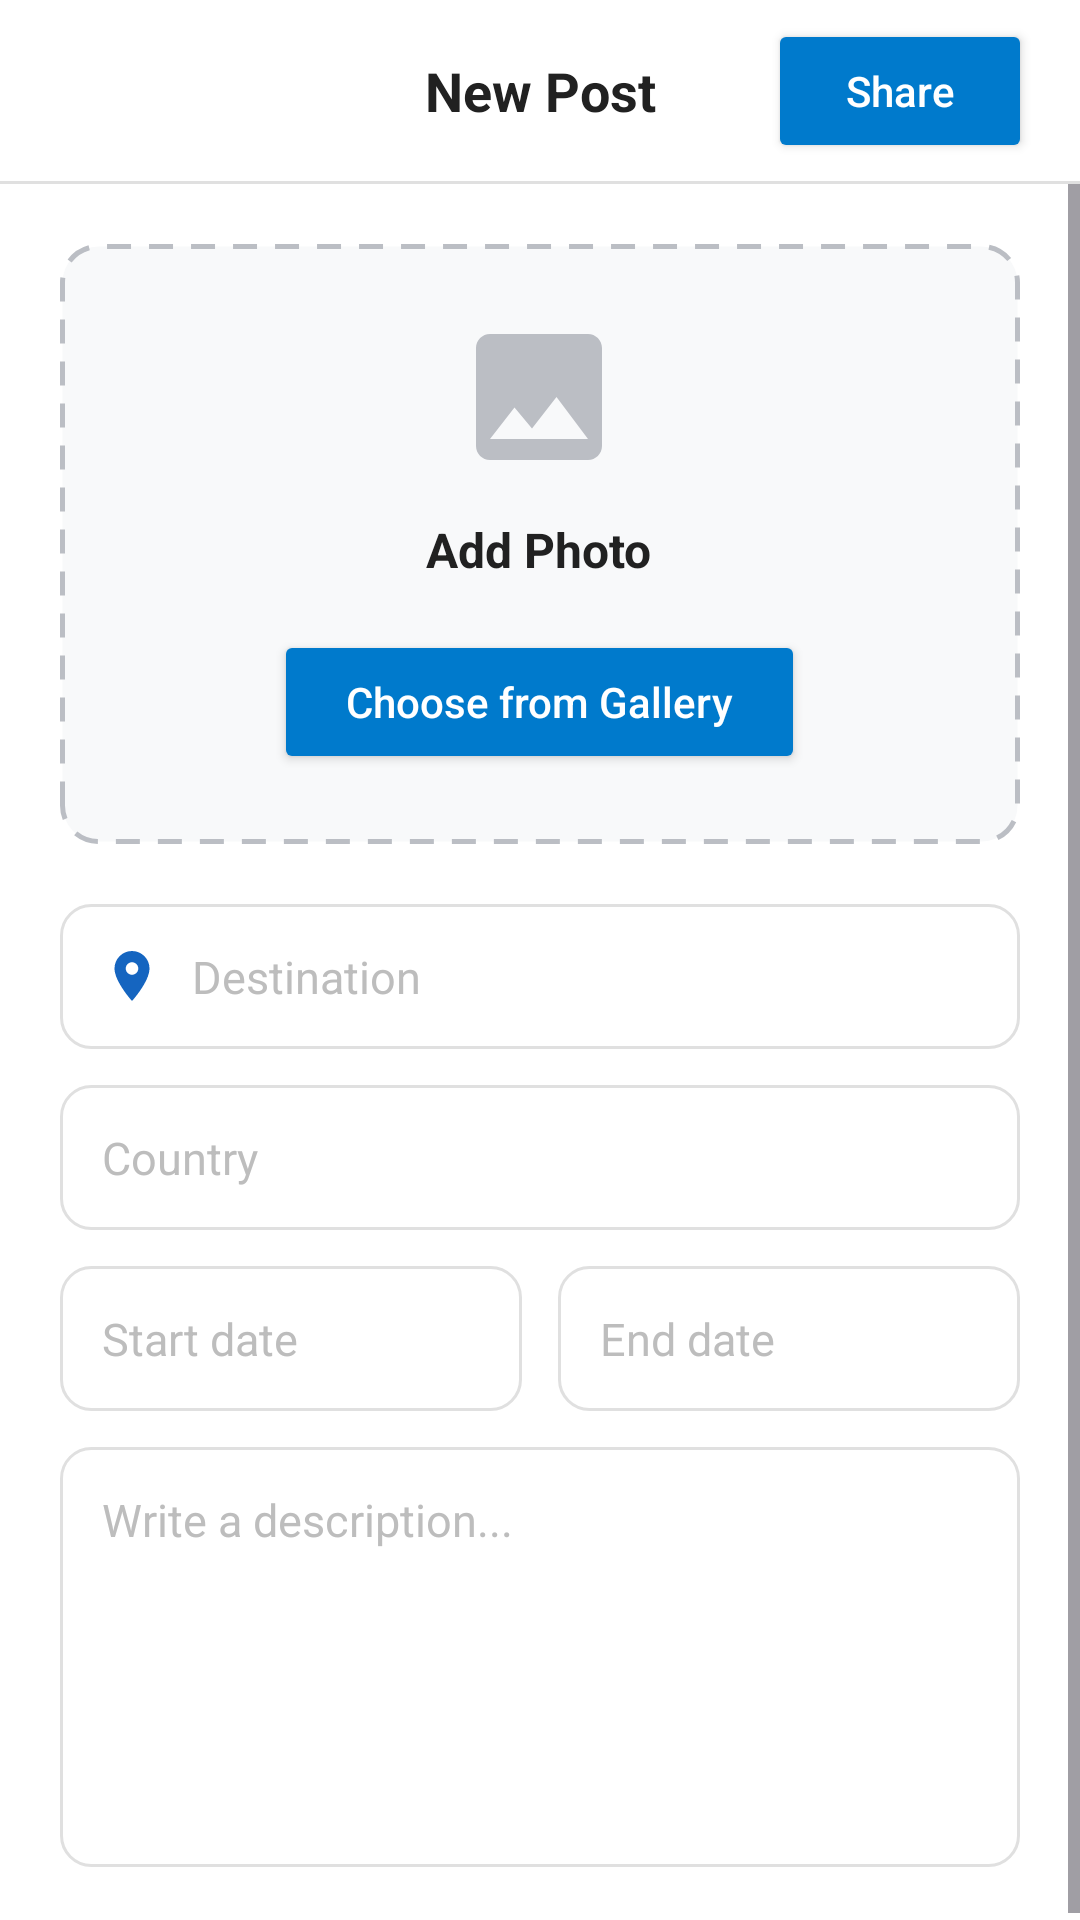

The Android layout XML behind this screen, and the referenced resources:
<!-- AndroidManifest.xml: application theme Theme.TravelConnect -->
<!-- res/layout/fragment_post.xml -->
<?xml version="1.0" encoding="utf-8"?>
<androidx.constraintlayout.widget.ConstraintLayout
    xmlns:android="http://schemas.android.com/apk/res/android"
    xmlns:app="http://schemas.android.com/apk/res-auto"
    android:layout_width="match_parent"
    android:layout_height="match_parent"
    android:background="@color/white">

    
    <TextView
        android:id="@+id/tvTitle"
        android:layout_width="0dp"
        android:layout_height="wrap_content"
        android:gravity="center"
        android:paddingTop="18dp"
        android:paddingBottom="18dp"
        android:text="New Post"
        android:textColor="@color/textPrimary"
        android:textSize="18sp"
        android:textStyle="bold"
        app:layout_constraintEnd_toEndOf="parent"
        app:layout_constraintStart_toStartOf="parent"
        app:layout_constraintTop_toTopOf="parent" />

    <Button
        android:id="@+id/btnShare"
        android:layout_width="wrap_content"
        android:layout_height="wrap_content"
        android:layout_marginEnd="16dp"
        android:backgroundTint="#007ACC"
        android:paddingHorizontal="20dp"
        android:paddingVertical="8dp"
        android:text="Share"
        android:textAllCaps="false"
        android:textColor="@android:color/white"
        android:textSize="14sp"
        app:cornerRadius="8dp"
        app:layout_constraintBottom_toBottomOf="@id/tvTitle"
        app:layout_constraintEnd_toEndOf="parent"
        app:layout_constraintTop_toTopOf="@id/tvTitle" />

    
    <View
        android:id="@+id/dividerTop"
        android:layout_width="0dp"
        android:layout_height="1dp"
        android:background="@color/divider"
        app:layout_constraintEnd_toEndOf="parent"
        app:layout_constraintStart_toStartOf="parent"
        app:layout_constraintTop_toBottomOf="@id/tvTitle" />

    
    <ScrollView
        android:id="@+id/scrollContent"
        android:layout_width="0dp"
        android:layout_height="0dp"
        android:fillViewport="true"
        app:layout_constraintBottom_toBottomOf="parent"
        app:layout_constraintEnd_toEndOf="parent"
        app:layout_constraintStart_toStartOf="parent"
        app:layout_constraintTop_toBottomOf="@id/dividerTop">

        <LinearLayout
            android:layout_width="match_parent"
            android:layout_height="wrap_content"
            android:orientation="vertical"
            android:padding="20dp">

            
            <FrameLayout
                android:id="@+id/photoSection"
                android:layout_width="match_parent"
                android:layout_height="200dp"
                android:background="@drawable/bg_dashed_border">

                <LinearLayout
                    android:id="@+id/photoPlaceholder"
                    android:layout_width="wrap_content"
                    android:layout_height="wrap_content"
                    android:layout_gravity="center"
                    android:gravity="center"
                    android:orientation="vertical">

                    <ImageView
                        android:layout_width="56dp"
                        android:layout_height="56dp"
                        android:layout_marginBottom="12dp"
                        android:contentDescription="Add photo"
                        android:src="@drawable/ic_image_placeholder" />

                    <TextView
                        android:layout_width="wrap_content"
                        android:layout_height="wrap_content"
                        android:layout_marginBottom="16dp"
                        android:text="Add Photo"
                        android:textColor="@color/textPrimary"
                        android:textSize="16sp"
                        android:textStyle="bold" />

                    <Button
                        android:id="@+id/btnChooseGallery"
                        android:layout_width="wrap_content"
                        android:layout_height="wrap_content"
                        android:backgroundTint="#007ACC"
                        android:paddingHorizontal="24dp"
                        android:paddingVertical="10dp"
                        android:text="Choose from Gallery"
                        android:textAllCaps="false"
                        android:textColor="@android:color/white"
                        android:textSize="14sp"
                        app:cornerRadius="8dp" />

                </LinearLayout>

                <ImageView
                    android:id="@+id/ivSelectedImage"
                    android:layout_width="match_parent"
                    android:layout_height="match_parent"
                    android:contentDescription="Selected photo"
                    android:scaleType="centerCrop"
                    android:visibility="gone" />

            </FrameLayout>

            
            <LinearLayout
                android:layout_width="match_parent"
                android:layout_height="wrap_content"
                android:layout_marginTop="20dp"
                android:background="@drawable/bg_input_field"
                android:gravity="center_vertical"
                android:orientation="horizontal"
                android:padding="14dp">

                <ImageView
                    android:layout_width="20dp"
                    android:layout_height="20dp"
                    android:layout_marginEnd="10dp"
                    android:contentDescription="Destination"
                    android:src="@drawable/ic_location_pin" />

                <EditText
                    android:id="@+id/etDestination"
                    android:layout_width="0dp"
                    android:layout_height="wrap_content"
                    android:layout_weight="1"
                    android:background="@null"
                    android:hint="Destination"
                    android:imeOptions="actionNext"
                    android:inputType="text"
                    android:maxLines="1"
                    android:textColor="@color/textPrimary"
                    android:textColorHint="@color/textTertiary"
                    android:textSize="15sp" />

            </LinearLayout>

            
            <EditText
                android:id="@+id/etCountry"
                android:layout_width="match_parent"
                android:layout_height="wrap_content"
                android:layout_marginTop="12dp"
                android:background="@drawable/bg_input_field"
                android:hint="Country"
                android:imeOptions="actionNext"
                android:inputType="text"
                android:maxLines="1"
                android:padding="14dp"
                android:textColor="@color/textPrimary"
                android:textColorHint="@color/textTertiary"
                android:textSize="15sp" />

            
            <LinearLayout
                android:layout_width="match_parent"
                android:layout_height="wrap_content"
                android:layout_marginTop="12dp"
                android:orientation="horizontal">

                <TextView
                    android:id="@+id/etStartDate"
                    android:layout_width="0dp"
                    android:layout_height="wrap_content"
                    android:layout_weight="1"
                    android:layout_marginEnd="6dp"
                    android:background="@drawable/bg_input_field"
                    android:hint="Start date"
                    android:maxLines="1"
                    android:padding="14dp"
                    android:textColor="@color/textPrimary"
                    android:textColorHint="@color/textTertiary"
                    android:textSize="15sp"
                    android:focusable="false"
                    android:clickable="true" />

                <TextView
                    android:id="@+id/etEndDate"
                    android:layout_width="0dp"
                    android:layout_height="wrap_content"
                    android:layout_weight="1"
                    android:layout_marginStart="6dp"
                    android:background="@drawable/bg_input_field"
                    android:hint="End date"
                    android:maxLines="1"
                    android:padding="14dp"
                    android:textColor="@color/textPrimary"
                    android:textColorHint="@color/textTertiary"
                    android:textSize="15sp"
                    android:focusable="false"
                    android:clickable="true" />

            </LinearLayout>

            
            <EditText
                android:id="@+id/etDescription"
                android:layout_width="match_parent"
                android:layout_height="wrap_content"
                android:layout_marginTop="12dp"
                android:background="@drawable/bg_input_field"
                android:gravity="top|start"
                android:hint="Write a description..."
                android:inputType="textMultiLine"
                android:minHeight="140dp"
                android:padding="14dp"
                android:scrollbars="vertical"
                android:textColor="@color/textPrimary"
                android:textColorHint="@color/textTertiary"
                android:textSize="15sp" />

            
            <ProgressBar
                android:id="@+id/loadingIndicator"
                android:layout_width="wrap_content"
                android:layout_height="wrap_content"
                android:layout_gravity="center_horizontal"
                android:layout_marginTop="20dp"
                android:indeterminateTint="@color/colorPrimary"
                android:visibility="gone" />

        </LinearLayout>
    </ScrollView>

</androidx.constraintlayout.widget.ConstraintLayout>
<!-- resources referenced by this layout -->
<resources>
  <color name="colorPrimary">#1565C0</color>
  <color name="divider">#E0E0E0</color>
  <color name="textPrimary">#212121</color>
  <color name="textTertiary">#BDBDBD</color>
  <color name="white">#FFFFFFFF</color>
  <!-- drawable bg_dashed_border (drawable) -->
  <?xml version="1.0" encoding="utf-8"?>
  <shape xmlns:android="http://schemas.android.com/apk/res/android"
      android:shape="rectangle">
      <stroke
          android:width="1.5dp"
          android:color="#BBBEC4"
          android:dashWidth="8dp"
          android:dashGap="6dp" />
      <corners android:radius="12dp" />
      <solid android:color="#F8F9FA" />
  </shape>
  <!-- drawable bg_input_field (drawable) -->
  <?xml version="1.0" encoding="utf-8"?>
  <shape xmlns:android="http://schemas.android.com/apk/res/android"
      android:shape="rectangle">
      <solid android:color="@color/colorSurface" />
      <stroke android:width="1dp" android:color="@color/divider" />
      <corners android:radius="10dp" />
  </shape>
  <!-- drawable ic_image_placeholder (drawable) -->
  <?xml version="1.0" encoding="utf-8"?>
  <vector xmlns:android="http://schemas.android.com/apk/res/android"
      android:width="56dp"
      android:height="56dp"
      android:viewportWidth="24"
      android:viewportHeight="24">
      <path
          android:fillColor="#BBBEC4"
          android:pathData="M21,19V5c0,-1.1 -0.9,-2 -2,-2H5c-1.1,0 -2,0.9 -2,2v14c0,1.1 0.9,2 2,2h14c1.1,0 2,-0.9 2,-2zM8.5,13.5l2.5,3.01L14.5,12l4.5,6H5l3.5,-4.5z" />
  </vector>
  <!-- drawable ic_location_pin (drawable) -->
  <?xml version="1.0" encoding="utf-8"?>
  <vector xmlns:android="http://schemas.android.com/apk/res/android"
      android:width="20dp"
      android:height="20dp"
      android:viewportWidth="24"
      android:viewportHeight="24">
      <path
          android:fillColor="@color/colorPrimary"
          android:pathData="M12,2C8.13,2 5,5.13 5,9c0,5.25 7,13 7,13s7,-7.75 7,-13c0,-3.87 -3.13,-7 -7,-7zM12,11.5c-1.38,0 -2.5,-1.12 -2.5,-2.5s1.12,-2.5 2.5,-2.5 2.5,1.12 2.5,2.5 -1.12,2.5 -2.5,2.5z" />
  </vector>
  <style name="Theme.TravelConnect" parent="Base.Theme.TravelConnect" />
  <color name="colorSurface">#FFFFFF</color>
  <style name="Base.Theme.TravelConnect" parent="Theme.Material3.DayNight.NoActionBar">
          <item name="colorPrimary">@color/colorPrimary</item>
          <item name="colorPrimaryVariant">@color/colorPrimaryVariant</item>
          <item name="colorSecondary">@color/colorSecondary</item>
          <item name="colorError">@color/colorError</item>
          <item name="android:colorBackground">@color/colorBackground</item>
      </style>
  <color name="colorPrimaryVariant">#1E88E5</color>
  <color name="colorSecondary">#FFA000</color>
  <color name="colorError">#D32F2F</color>
  <color name="colorBackground">#F5F5F5</color>
</resources>
